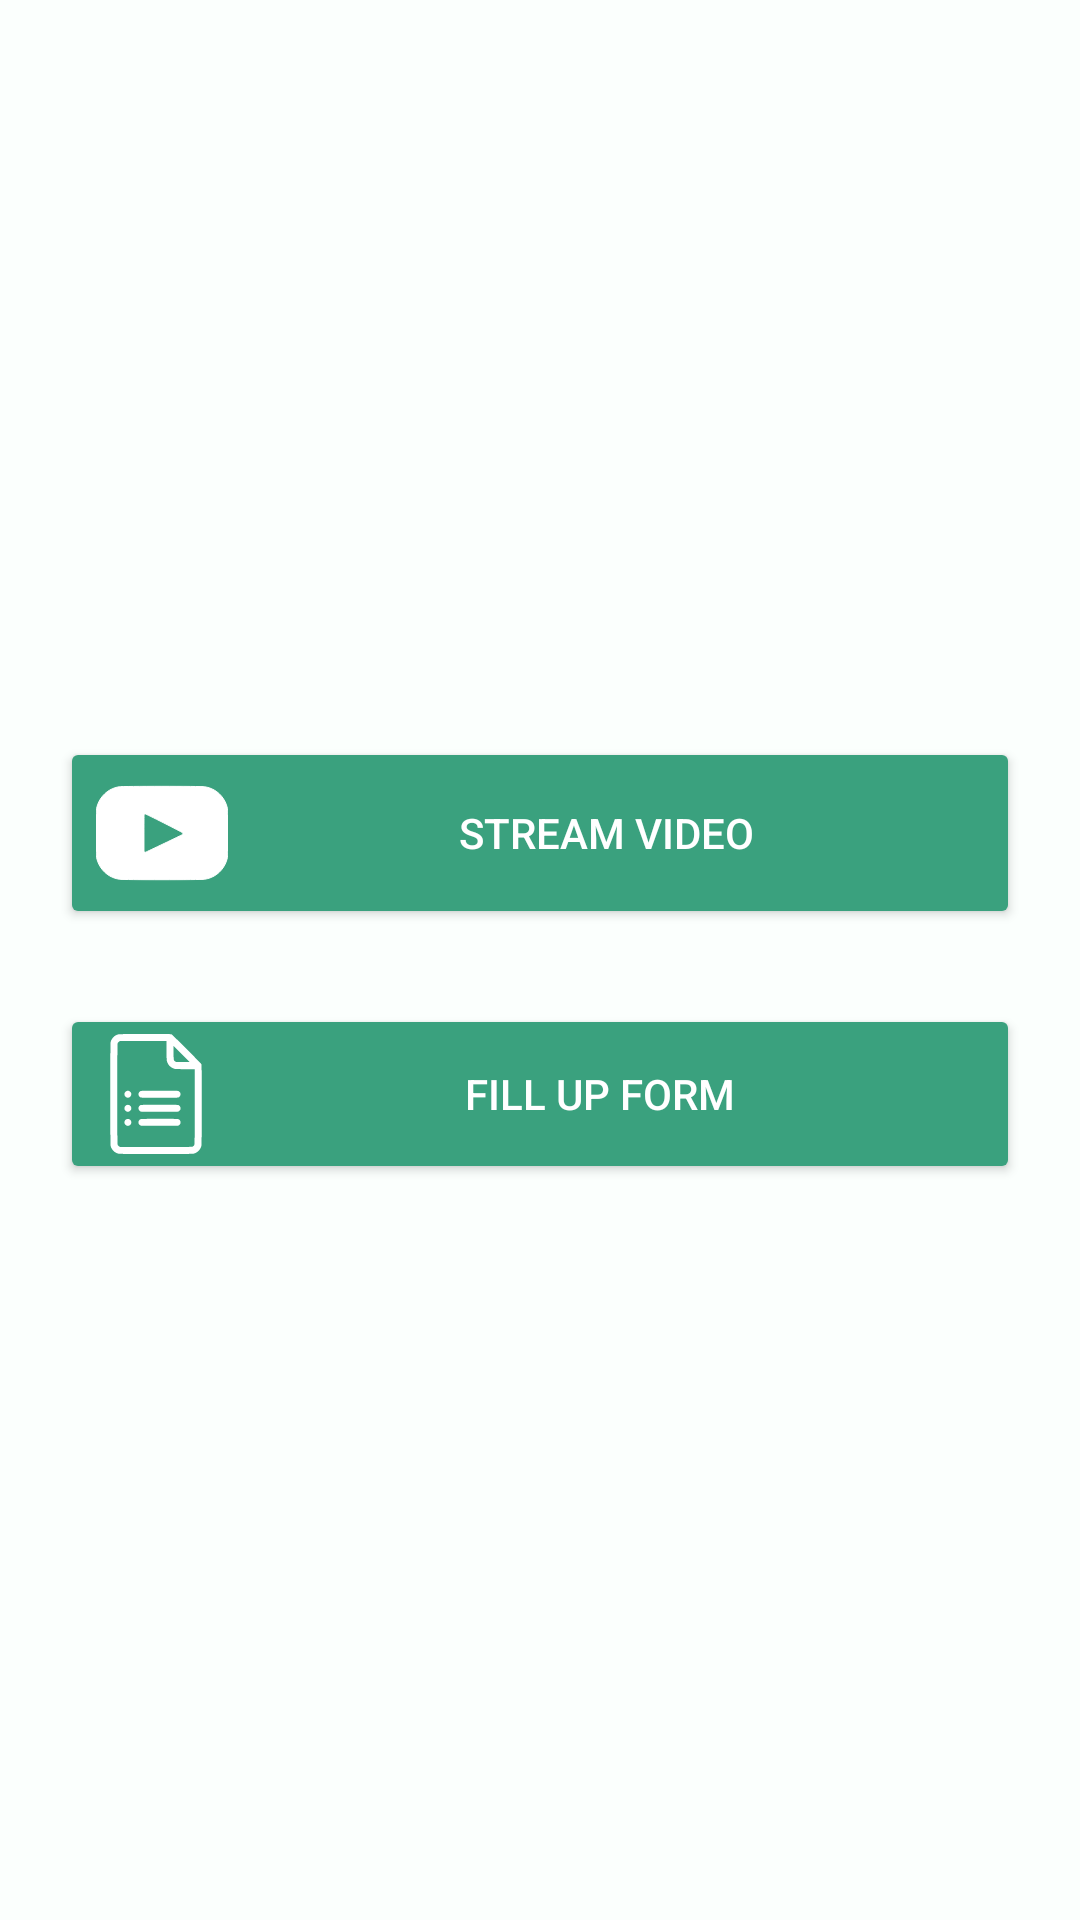

This screen was rendered from an Android layout file. Write that file and the resources it references.
<!-- AndroidManifest.xml: application theme Theme.KrishiNetwork -->
<!-- res/layout/activity_main.xml -->
<?xml version="1.0" encoding="utf-8"?>
<androidx.constraintlayout.widget.ConstraintLayout xmlns:android="http://schemas.android.com/apk/res/android"
    xmlns:app="http://schemas.android.com/apk/res-auto"
    xmlns:tools="http://schemas.android.com/tools"
    android:layout_width="match_parent"
    android:layout_height="match_parent"
    android:background="#FBFFFD"
    tools:context=".MainActivity">

    <LinearLayout
        android:layout_width="0dp"
        android:layout_height="wrap_content"
        android:layout_margin="20dp"
        android:orientation="vertical"
        app:layout_constraintBottom_toBottomOf="parent"
        app:layout_constraintEnd_toEndOf="parent"
        app:layout_constraintStart_toStartOf="parent"
        app:layout_constraintTop_toTopOf="parent">

        <Button
            android:id="@+id/StreamVideo"
            android:layout_width="match_parent"
            android:layout_height="wrap_content"
            android:backgroundTint="@color/tool_bar"
            android:drawableLeft="@drawable/ic_youtube"
            android:text="Stream Video"
            android:textColor="@color/white" />

        <Button
            android:id="@+id/formFillUp"
            android:layout_width="match_parent"
            android:layout_height="wrap_content"
            android:layout_marginTop="25dp"
            android:backgroundTint="@color/tool_bar"
            android:drawableLeft="@drawable/ic_forms"
            android:text="Fill Up Form"
            android:textColor="@color/white" />
    </LinearLayout>

</androidx.constraintlayout.widget.ConstraintLayout>
<!-- resources referenced by this layout -->
<resources>
  <color name="tool_bar">#3AA17E</color>
  <color name="white">#FFFFFFFF</color>
  <!-- drawable ic_forms: vector/xml drawable (drawable, 2663 chars, omitted) -->
  <!-- drawable ic_youtube (drawable) -->
  <vector xmlns:android="http://schemas.android.com/apk/res/android"
      android:width="44dp"
      android:height="44dp"
      android:viewportWidth="512"
      android:viewportHeight="512">
    <path
        android:pathData="M90.4,76.5c-35.1,5.4 -64.2,27 -79.5,59 -5.6,11.7 -8.5,21.5 -9.9,34 -1.3,12 -1.3,161 0,173 1.4,12.5 4.3,22.3 9.9,34 15.5,32.4 44.3,53.6 80.1,59 14.2,2.2 315.8,2.2 330,-0 35.8,-5.4 64.6,-26.6 80.1,-59 5.6,-11.7 8.5,-21.5 9.9,-34 1.3,-12 1.3,-161 0,-173 -1.4,-12.5 -4.3,-22.3 -9.9,-34 -15.5,-32.4 -44.3,-53.6 -80.1,-59 -13.1,-2 -317.8,-2 -330.6,-0zM263.2,217.1c38.1,19.3 70.3,36.1 71.6,37.2 2.6,2.5 2.9,5.8 0.5,7.9 -1.6,1.4 -138.2,66.7 -142.7,68.2 -1.1,0.4 -2.9,-0 -4.2,-0.9l-2.4,-1.5 0,-71.8c0,-54.5 0.3,-72.1 1.2,-73 0.7,-0.7 2.4,-1.2 3.9,-1.2 1.6,-0 31.4,14.5 72.1,35.1z"
        android:fillColor="#ffffff"
        android:strokeColor="#ffffff"/>
  </vector>
  <style name="Theme.KrishiNetwork" parent="Theme.AppCompat.Light.DarkActionBar">
          
          <item name="colorPrimary">@color/tool_bar</item>
          <item name="colorPrimaryVariant">@color/top_bar</item>
          <item name="colorOnPrimary">@color/white</item>
          
          <item name="colorSecondary">@color/teal_200</item>
          <item name="colorSecondaryVariant">@color/teal_700</item>
          <item name="colorOnSecondary">@color/black</item>
          
          <item name="android:statusBarColor" tools:targetApi="l">?attr/colorPrimaryVariant</item>
          
      </style>
  <color name="top_bar">#2B785E</color>
  <color name="teal_200">#FF03DAC5</color>
  <color name="teal_700">#FF018786</color>
  <color name="black">#FF000000</color>
</resources>
